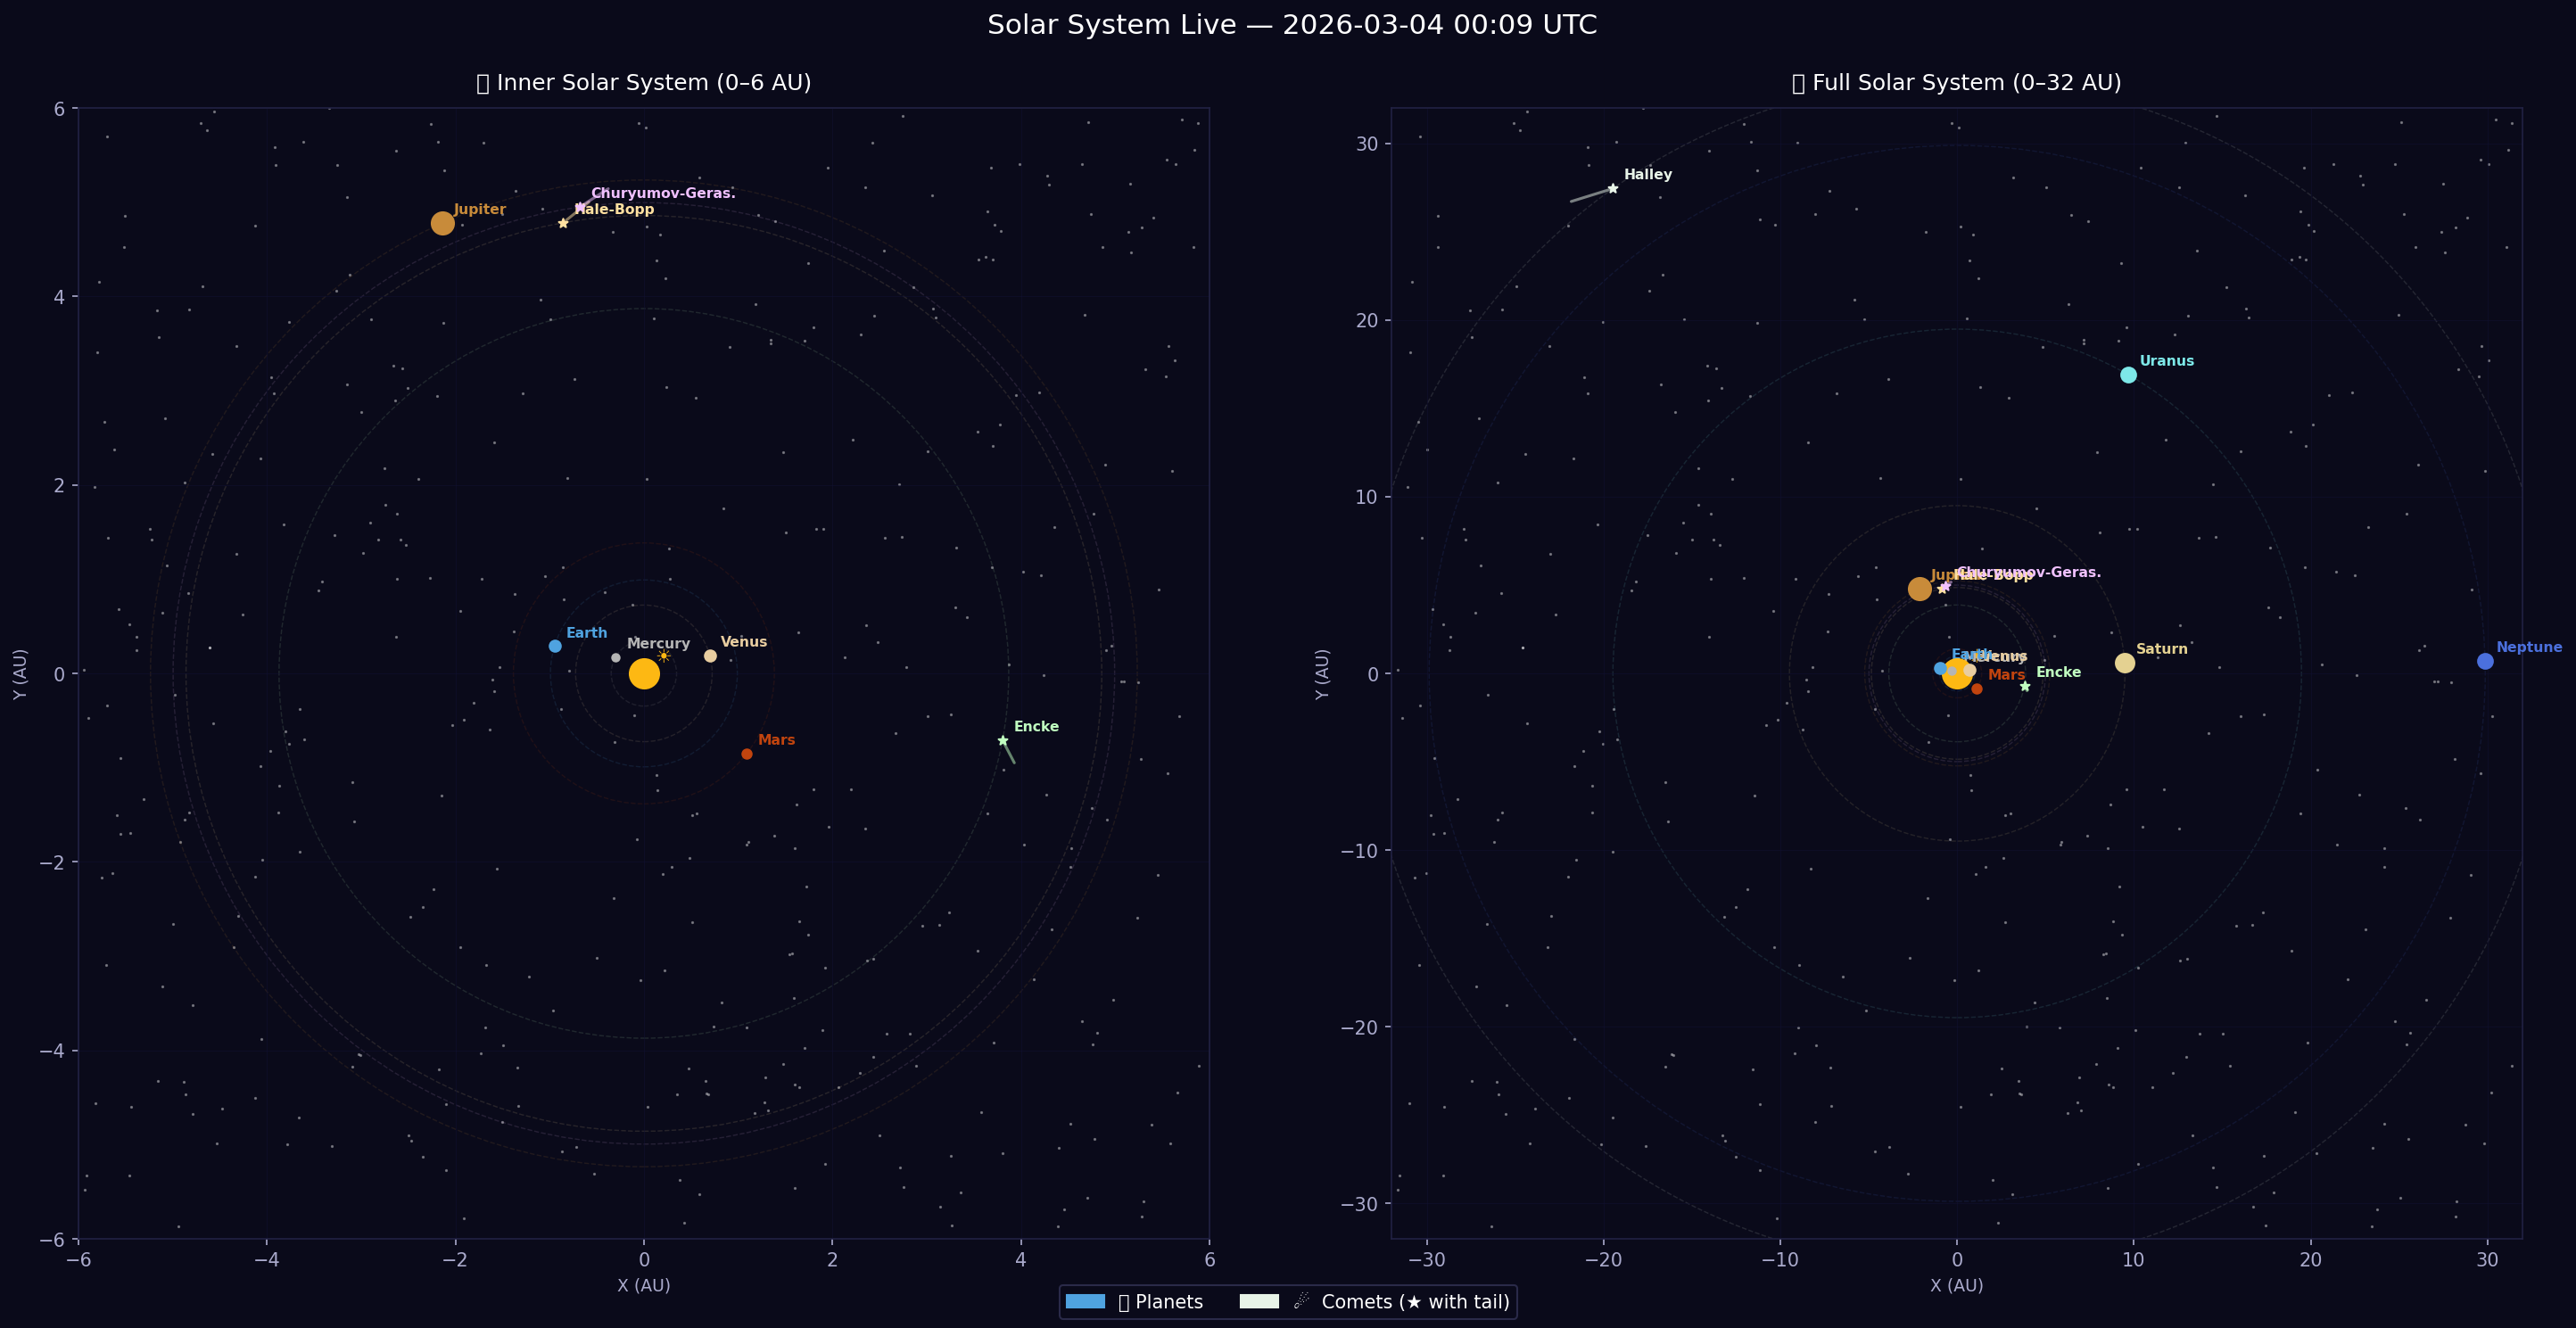

Write the Python code that produced this figure.
import requests
import re
import matplotlib.pyplot as plt
import matplotlib.patches as mpatches
import numpy as np
from datetime import datetime, timezone, timedelta

KM_PER_AU = 149_597_870.7

PLANETS = {
    "Mercury": ("199", "#b5b5b5", 4),
    "Venus":   ("299", "#e8cda0", 6),
    "Earth":   ("399", "#4fa3e0", 6),
    "Mars":    ("499", "#c1440e", 5),
    "Jupiter": ("599", "#c88b3a", 12),
    "Saturn":  ("699", "#e4d191", 10),
    "Uranus":  ("799", "#7de8e8", 8),
    "Neptune": ("899", "#4b70dd", 8),
}

COMETS = {
    "Halley":           ("90000030", "#e8f4e8", 5),
    "Hale-Bopp":        ("90000765", "#ffe0a0", 5),
    "Churyumov-Geras.": ("90000772", "#f0c0ff", 5),
    "Encke":            ("90000035", "#c0ffc0", 5),
}


def parse_xyz(result_text):
    soe_index = result_text.find("$$SOE")
    eoe_index = result_text.find("$$EOE")
    if soe_index == -1 or eoe_index == -1:
        return None
    data_block = result_text[soe_index:eoe_index]
    x = re.search(r"X\s*=\s*([-\d.E+]+)", data_block)
    y = re.search(r"Y\s*=\s*([-\d.E+]+)", data_block)
    vx = re.search(r"VX\s*=\s*([-\d.E+]+)", data_block)
    vy = re.search(r"VY\s*=\s*([-\d.E+]+)", data_block)
    if x and y:
        return {
            "x_au": float(x.group(1)) / KM_PER_AU,
            "y_au": float(y.group(1)) / KM_PER_AU,
            "vx_kms": float(vx.group(1)) if vx else None,
            "vy_kms": float(vy.group(1)) if vy else None,
        }
    return None


def query_horizons(command_id):
    url = "https://ssd.jpl.nasa.gov/api/horizons.api"
    now = datetime.now(timezone.utc)
    start = now.strftime("%Y-%m-%d %H:%M")
    stop = (now + timedelta(minutes=1)).strftime("%Y-%m-%d %H:%M")
    params = {
        "format":     "json",
        "COMMAND":    command_id,
        "MAKE_EPHEM": "YES",
        "EPHEM_TYPE": "VECTORS",
        "CENTER":     "500@10",
        "START_TIME": f"'{start}'",
        "STOP_TIME":  f"'{stop}'",
        "STEP_SIZE":  "1m",
        "OBJ_DATA":   "NO",
        "VEC_TABLE":  "2"
    }
    r = requests.get(url, params=params)
    if r.status_code == 200:
        return r.json()
    return None


def fetch_objects(objects):
    results = {}
    for name, (cmd, color, size) in objects.items():
        data = query_horizons(cmd)
        if data and "result" in data and "error" not in data:
            coords = parse_xyz(data["result"])
            if coords:
                results[name] = {"coords": coords,
                                 "color": color, "size": size}
                print(f"  ✅ {name}")
            else:
                print(f"  ❌ {name} — parse failed")
        else:
            print(f"  ❌ {name} — API failed")
    return results


def draw_orrery():
    print("🔭 Fetching planets...")
    planet_data = fetch_objects(PLANETS)
    print("☄️  Fetching comets...")
    comet_data = fetch_objects(COMETS)

    fig, axes = plt.subplots(1, 2, figsize=(20, 10))
    fig.patch.set_facecolor("#0a0a1a")

    titles = ["🔭 Inner Solar System (0–6 AU)", "🌌 Full Solar System (0–32 AU)"]
    limits = [6, 32]
    all_data = {**planet_data, **comet_data}

    for ax, title, lim in zip(axes, titles, limits):
        ax.set_facecolor("#0a0a1a")

        # Background stars
        np.random.seed(42)
        sx = np.random.uniform(-lim, lim, 400)
        sy = np.random.uniform(-lim, lim, 400)
        ax.scatter(sx, sy, s=0.3, color="white", alpha=0.4, zorder=0)

        # Sun
        ax.scatter(0, 0, s=250, color="#FDB813", zorder=5)
        ax.annotate("☀", (0, 0), textcoords="offset points",
                    xytext=(6, 6), color="#FDB813", fontsize=10)

        for name, obj in all_data.items():
            x = obj["coords"]["x_au"]
            y = obj["coords"]["y_au"]
            color = obj["color"]
            size = obj["size"]
            dist = (x**2 + y**2) ** 0.5

            # Skip if outside this panel's range
            if dist > lim * 1.1:
                continue

            # Orbit ring
            orbit = plt.Circle((0, 0), dist, color=color, fill=False,
                               alpha=0.12, linewidth=0.7, linestyle="--")
            ax.add_patch(orbit)

            # Is it a comet?
            is_comet = name in comet_data

            if is_comet:
                # Draw comet as a star marker with a little tail
                ax.scatter(x, y, s=size**2, color=color,
                           marker="*", zorder=6)
                # Tail — opposite to velocity direction
                vx = obj["coords"].get("vx_kms") or 0
                vy = obj["coords"].get("vy_kms") or 0
                speed = (vx**2 + vy**2) ** 0.5 or 1
                tail_len = dist * 0.08
                ax.annotate("", xy=(x - (vx/speed)*tail_len, y - (vy/speed)*tail_len),
                            xytext=(x, y),
                            arrowprops=dict(arrowstyle="-", color=color,
                                            alpha=0.5, lw=1.5))
            else:
                ax.scatter(x, y, s=size**2, color=color, zorder=6)

            ax.annotate(name, (x, y), textcoords="offset points",
                        xytext=(6, 5), color=color,
                        fontsize=7.5, fontweight="bold")

        # Formatting
        ax.set_xlim(-lim, lim)
        ax.set_ylim(-lim, lim)
        ax.set_aspect("equal")
        ax.set_title(title, color="white", fontsize=12, pad=10)
        ax.set_xlabel("X (AU)", color="#aaaacc", fontsize=9)
        ax.set_ylabel("Y (AU)", color="#aaaacc", fontsize=9)
        ax.tick_params(colors="#aaaacc")
        for spine in ax.spines.values():
            spine.set_edgecolor("#222244")
        ax.grid(color="#111133", linewidth=0.5, alpha=0.5)

    # Legend
    planet_patch = mpatches.Patch(color="#4fa3e0", label="🪐 Planets")
    comet_patch = mpatches.Patch(
        color="#e8f4e8", label="☄️  Comets (★ with tail)")
    fig.legend(handles=[planet_patch, comet_patch],
               loc="lower center", ncol=2,
               facecolor="#0a0a1a", edgecolor="#333355",
               labelcolor="white", fontsize=10)

    now_str = datetime.now(timezone.utc).strftime("%Y-%m-%d %H:%M UTC")
    fig.suptitle(f"Solar System Live — {now_str}",
                 color="white", fontsize=15, y=0.98)

    plt.tight_layout(rect=[0, 0.04, 1, 0.96])
    plt.savefig("orrery.png", dpi=150, bbox_inches="tight",
                facecolor=fig.get_facecolor())
    print("\n✅ Saved to orrery.png!")
    plt.show()


if __name__ == "__main__":
    draw_orrery()
